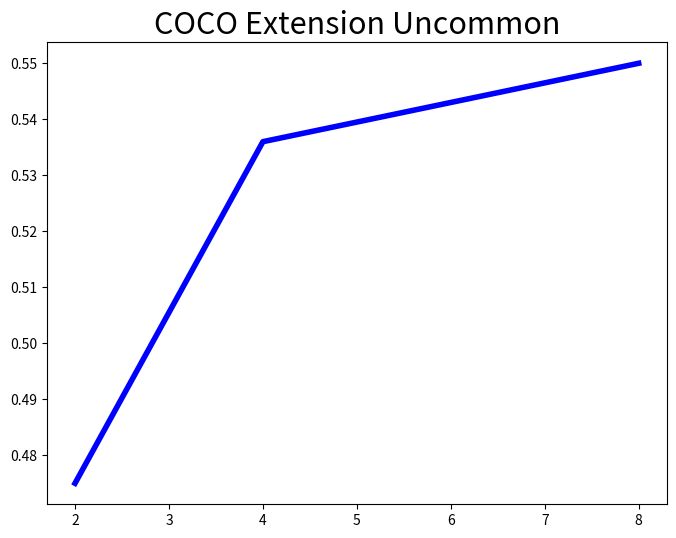

This figure's Python source: (Note: this script raises an exception after producing the figure.)
import matplotlib.pyplot as plt
import numpy as np

# Assuming the data follows a similar trend as seen in the image, we can generate a similar plot.
# The x-axis seems to be a logarithmic scale of examples per class, and the y-axis is accuracy.

# Generate some example data
examples_per_class = np.array([2, 4, 8])

# Plotting the data
plt.figure(figsize=(8, 6))

"""
# COCO General Plot
dataset = "coco_ext"
standard_aug = np.array([0.842, 0.870, 0.908])
paper = np.array([0.837, 0.897, 0.908])
baseline = np.array([0.859, 0.891, 0.908])
# all_3 = np.array([0.859, 0.880, 0.913])
# llm_noise_uncommon = np.array([0.848, 0.908, 0.913])
# llm = np.array([0.859, 0.864, 0.902])
# noise = np.array([0.853, 0.891, 0.902])
# filter = np.array([0.870, 0.902, 0.908])
# best_values = np.array([0.859, 0.908, 0.913])  # llm, llm_noise_uncommon, llm_noise_uncommon
best_values = np.array([0.860, 0.890, 0.902])  # llm, noise, noise
plt.title('COCO Extension', fontsize=22)
"""

"""
# RS General Plot
dataset = "road_sign"
standard_aug = np.array([0.440, 0.518, 0.625])
paper = np.array([0.417, 0.530, 0.667])
baseline = np.array([0.405, 0.554, 0.649])
# all_3 = np.array([0.405, 0.518, ?])
# llm = np.array([0.464, 0.601, 0.643])
# noise = np.array([0.429, 0.571, 0.685])
# filter = np.array([0.399, 0.542, 0.667])
best_values = np.array([0.464, 0.601, 0.685])  # llm, llm, noise
plt.title('Road Sign', fontsize=22)
"""


# COCO Uncommon Plot
dataset = "coco_ext_uncommon"
standard_aug = np.array([0.475, 0.536, 0.550])
baseline = np.array([0.495, 0.561, 0.532])
best_values = np.array([0.564, 0.604, 0.606])  # llm_noise_uncommon, llm_noise_uncommon, llm_noise_uncommon
# llm_filer_common = np.array([0.531, ?, ?])
# all_3_common = np.array([?, 0.606, 0.597])
# filter = np.array([?, ?, 0.554])
plt.title('COCO Extension Uncommon', fontsize=22)


# COCO & RS General Plot
plt.plot(examples_per_class, standard_aug, label='Standard Augmentation', color='blue', linewidth=4)
plt.plot(examples_per_class, paper, label='DA-Fusion (Paper params)', color='orange', linewidth=4)
plt.plot(examples_per_class, baseline, label='DA-Fusion (Our params)', color='green', linewidth=4)
plt.plot(examples_per_class, best_values, label='Our Best (LLM + Noise)', color='red', linewidth=4)

# Adding labels
plt.xlabel('Examples Per Class (Size of Dataset)', fontsize=18)
plt.ylabel('Accuracy (Test)', fontsize=18)

# Setting the x-axis to be logarithmic
# plt.xscale('log', base=2)
plt.xticks(examples_per_class, examples_per_class)
plt.tick_params(labelsize=14)

# Adding grid, legend and tweaking the axes for better appearance
plt.grid(True, which="both", ls=":", linewidth=3)
plt.legend(fontsize=18)
plt.tight_layout()

# Save the plot as a file
plt.savefig(f'plots/test_lineplot_{dataset}_best_values.pdf', format='pdf')

# Show the plot
plt.show()
